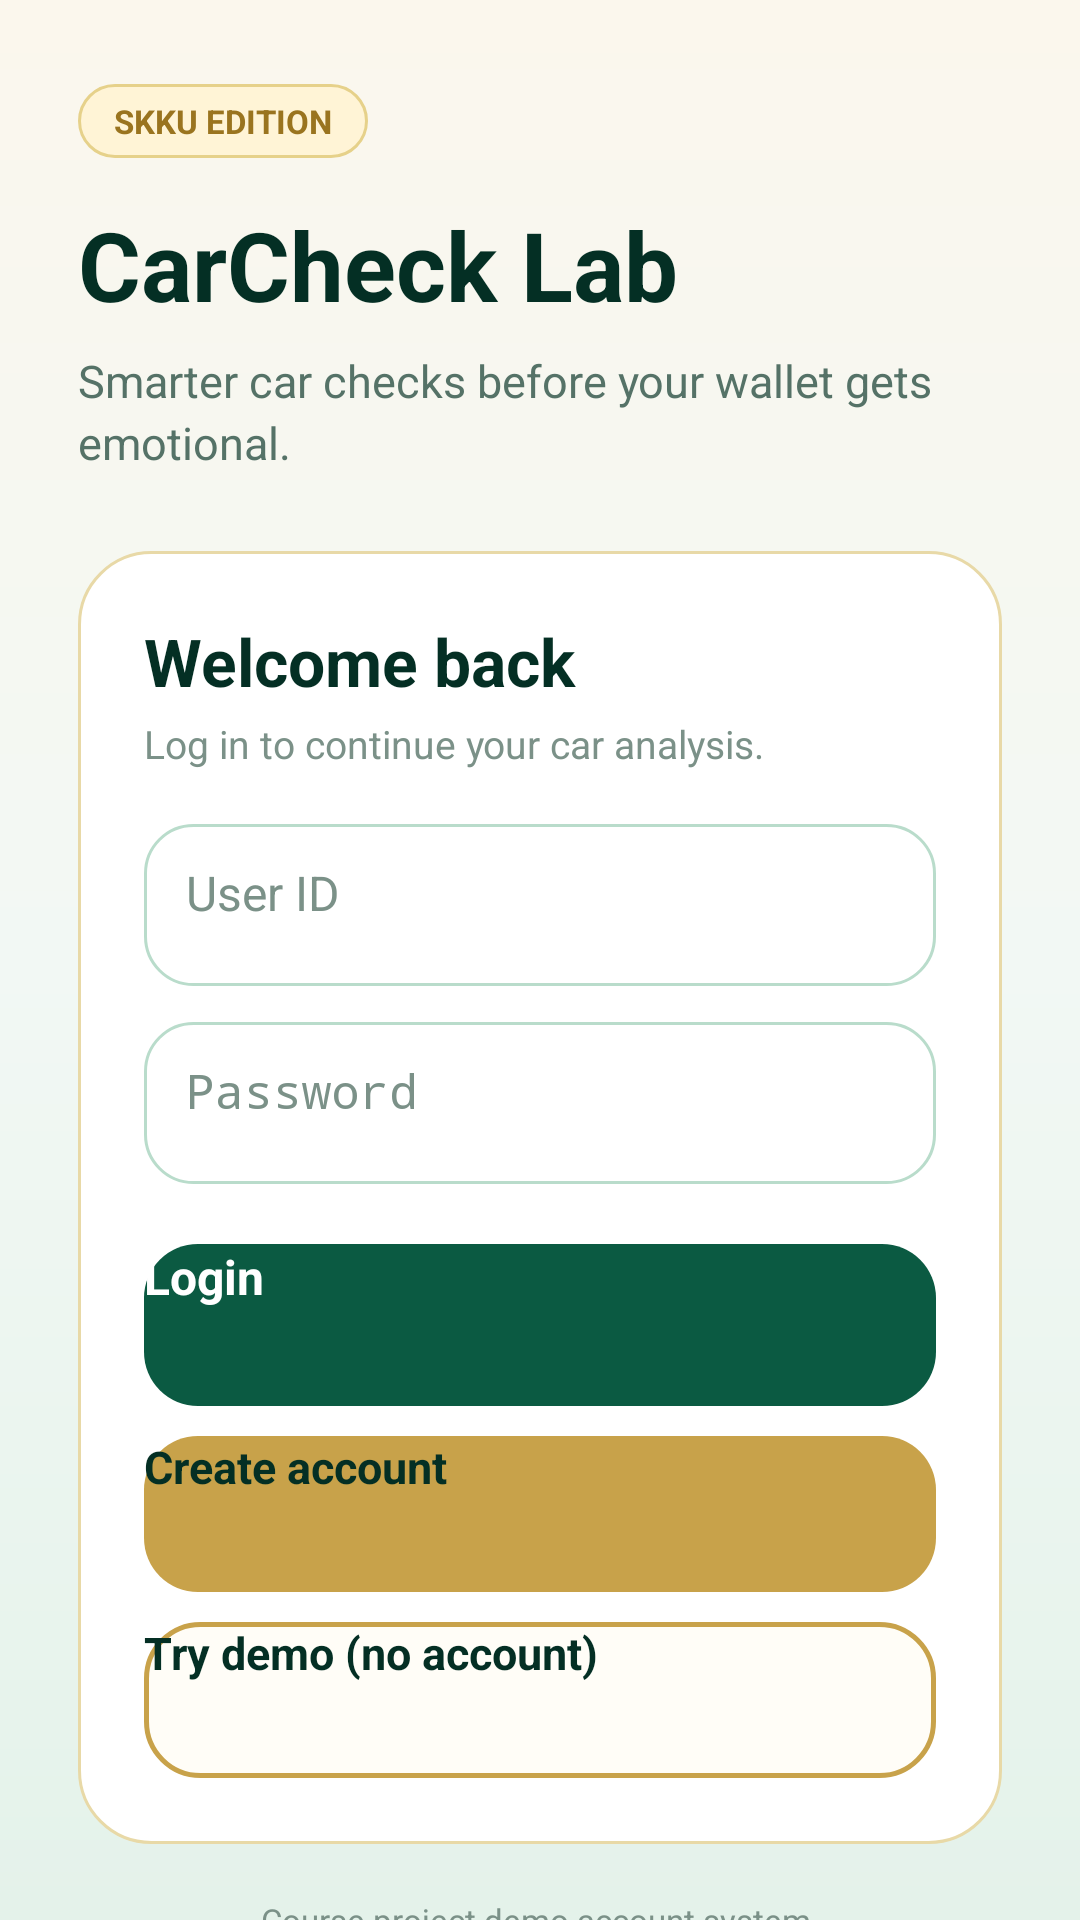

Android layout source for this screen:
<!-- AndroidManifest.xml: application theme Theme.Personal_Project -->
<!-- res/layout/activity_login.xml -->
<?xml version="1.0" encoding="utf-8"?>

<ScrollView xmlns:android="http://schemas.android.com/apk/res/android"
    android:id="@+id/scrollLogin"
    android:layout_width="match_parent"
    android:layout_height="match_parent"
    android:background="@drawable/bg_skk_login">

    <LinearLayout
        android:id="@+id/layoutLoginRoot"
        android:layout_width="match_parent"
        android:layout_height="wrap_content"
        android:orientation="vertical"
        android:paddingStart="26dp"
        android:paddingTop="28dp"
        android:paddingEnd="26dp"
        android:paddingBottom="28dp">

        <TextView
            android:id="@+id/textBrandChip"
            android:layout_width="wrap_content"
            android:layout_height="wrap_content"
            android:background="@drawable/chip_skk_gold"
            android:paddingStart="12dp"
            android:paddingTop="5dp"
            android:paddingEnd="12dp"
            android:paddingBottom="5dp"
            android:text="SKKU EDITION"
            android:textColor="@color/skku_gold_700"
            android:textSize="11sp"
            android:textStyle="bold" />

        <TextView
            android:id="@+id/textLoginTitle"
            android:layout_width="match_parent"
            android:layout_height="wrap_content"
            android:layout_marginTop="14dp"
            android:text="CarCheck Lab"
            android:textColor="@color/skku_green_950"
            android:textSize="32sp"
            android:textStyle="bold" />

        <TextView
            android:id="@+id/textLoginSubtitle"
            android:layout_width="match_parent"
            android:layout_height="wrap_content"
            android:layout_marginTop="7dp"
            android:text="Smarter car checks before your wallet gets emotional."
            android:textColor="@color/text_secondary"
            android:textSize="15sp"
            android:lineSpacingExtra="3dp" />

        <LinearLayout
            android:id="@+id/layoutLoginCard"
            android:layout_width="match_parent"
            android:layout_height="wrap_content"
            android:layout_marginTop="26dp"
            android:background="@drawable/card_skk_white"
            android:elevation="3dp"
            android:orientation="vertical"
            android:padding="22dp">

            <TextView
                android:id="@+id/textLoginCardTitle"
                android:layout_width="match_parent"
                android:layout_height="wrap_content"
                android:text="Welcome back"
                android:textColor="@color/skku_green_950"
                android:textSize="22sp"
                android:textStyle="bold" />

            <TextView
                android:id="@+id/textLoginCardSubtitle"
                android:layout_width="match_parent"
                android:layout_height="wrap_content"
                android:layout_marginTop="4dp"
                android:text="Log in to continue your car analysis."
                android:textColor="@color/text_muted"
                android:textSize="13sp" />

            <EditText
                android:id="@+id/editUserId"
                android:layout_width="match_parent"
                android:layout_height="54dp"
                android:layout_marginTop="18dp"
                android:background="@drawable/input_skk"
                android:hint="User ID"
                android:importantForAutofill="no"
                android:inputType="text"
                android:saveEnabled="false"
                android:textColor="@color/text_primary"
                android:textColorHint="@color/text_muted"
                android:textSize="16sp" />

            <EditText
                android:id="@+id/editPassword"
                android:layout_width="match_parent"
                android:layout_height="54dp"
                android:layout_marginTop="12dp"
                android:background="@drawable/input_skk"
                android:hint="Password"
                android:importantForAutofill="no"
                android:inputType="textPassword"
                android:saveEnabled="false"
                android:textColor="@color/text_primary"
                android:textColorHint="@color/text_muted"
                android:textSize="16sp" />

            <Button
                android:id="@+id/buttonLogin"
                android:layout_width="match_parent"
                android:layout_height="54dp"
                android:layout_marginTop="20dp"
                android:background="@drawable/button_skk_green"
                android:backgroundTint="@null"
                android:text="Login"
                android:textAllCaps="false"
                android:textColor="@color/white"
                android:textSize="16sp"
                android:textStyle="bold" />

            <Button
                android:id="@+id/buttonRegister"
                android:layout_width="match_parent"
                android:layout_height="52dp"
                android:layout_marginTop="10dp"
                android:background="@drawable/button_skk_gold"
                android:backgroundTint="@null"
                android:text="Create account"
                android:textAllCaps="false"
                android:textColor="@color/skku_green_950"
                android:textSize="15sp"
                android:textStyle="bold" />

            <Button
                android:id="@+id/buttonDemo"
                android:layout_width="match_parent"
                android:layout_height="52dp"
                android:layout_marginTop="10dp"
                android:background="@drawable/button_skk_outline"
                android:backgroundTint="@null"
                android:text="Try demo (no account)"
                android:textAllCaps="false"
                android:textColor="@color/skku_green_950"
                android:textSize="15sp"
                android:textStyle="bold" />

            <ProgressBar
                android:id="@+id/progressLogin"
                style="?android:attr/progressBarStyle"
                android:layout_width="36dp"
                android:layout_height="36dp"
                android:layout_gravity="center_horizontal"
                android:layout_marginTop="16dp"
                android:visibility="gone" />

            <TextView
                android:id="@+id/textLoginStatus"
                android:layout_width="match_parent"
                android:layout_height="wrap_content"
                android:layout_marginTop="14dp"
                android:background="@drawable/card_skk_soft"
                android:padding="12dp"
                android:text=""
                android:textColor="@color/text_secondary"
                android:textSize="12sp"
                android:visibility="gone"
                android:lineSpacingExtra="3dp" />

        </LinearLayout>

        <TextView
            android:id="@+id/textLoginFooter"
            android:layout_width="match_parent"
            android:layout_height="wrap_content"
            android:layout_marginTop="18dp"
            android:text="Course project demo account system."
            android:textColor="@color/text_muted"
            android:textSize="11sp"
            android:gravity="center" />

    </LinearLayout>
</ScrollView>
<!-- resources referenced by this layout -->
<resources>
  <color name="skku_gold_700">#9A741F</color>
  <color name="skku_green_950">#042F24</color>
  <color name="text_muted">#7B9188</color>
  <color name="text_primary">#123127</color>
  <color name="text_secondary">#557267</color>
  <color name="white">#FFFFFF</color>
  <!-- drawable bg_skk_login (drawable) -->
  <?xml version="1.0" encoding="utf-8"?>
  
  <shape xmlns:android="http://schemas.android.com/apk/res/android">
      <gradient
          android:startColor="#FBF7ED"
          android:centerColor="#F2F8F4"
          android:endColor="#E4F2EA"
          android:angle="270" />
  </shape>
  <!-- drawable button_skk_green (drawable) -->
  <?xml version="1.0" encoding="utf-8"?>
  
  <selector xmlns:android="http://schemas.android.com/apk/res/android">
  
      <item android:state_pressed="true">
          <shape>
              <solid android:color="@color/skku_green_950" />
              <corners android:radius="18dp" />
          </shape>
      </item>
  
      <item android:state_enabled="false">
          <shape>
              <solid android:color="@color/skku_green_200" />
              <corners android:radius="18dp" />
          </shape>
      </item>
  
      <item>
          <shape>
              <solid android:color="@color/skku_green_800" />
              <corners android:radius="18dp" />
          </shape>
      </item>
  
  </selector>
  <!-- drawable button_skk_outline (drawable) -->
  <?xml version="1.0" encoding="utf-8"?>
  
  <selector xmlns:android="http://schemas.android.com/apk/res/android">
  
      <item android:state_pressed="true">
          <shape>
              <solid android:color="@color/skku_gold_100" />
              <stroke
                  android:width="1.5dp"
                  android:color="@color/skku_gold_600" />
              <corners android:radius="18dp" />
          </shape>
      </item>
  
      <item>
          <shape>
              <solid android:color="#FFFDF7" />
              <stroke
                  android:width="1.5dp"
                  android:color="@color/skku_gold_500" />
              <corners android:radius="18dp" />
          </shape>
      </item>
  
  </selector>
  <!-- drawable card_skk_soft (drawable) -->
  <?xml version="1.0" encoding="utf-8"?>
  
  <shape xmlns:android="http://schemas.android.com/apk/res/android">
      <solid android:color="#F8FCF9" />
      <stroke
          android:width="1dp"
          android:color="@color/skku_line" />
      <corners android:radius="20dp" />
  </shape>
  <!-- drawable card_skk_white (drawable) -->
  <?xml version="1.0" encoding="utf-8"?>
  
  <shape xmlns:android="http://schemas.android.com/apk/res/android">
      <solid android:color="@color/skku_card" />
      <stroke
          android:width="1dp"
          android:color="@color/skku_line_gold" />
      <corners android:radius="24dp" />
  </shape>
  <!-- drawable chip_skk_gold (drawable) -->
  <?xml version="1.0" encoding="utf-8"?>
  
  <shape xmlns:android="http://schemas.android.com/apk/res/android">
      <solid android:color="@color/skku_gold_100" />
      <stroke
          android:width="1dp"
          android:color="@color/skku_gold_300" />
      <corners android:radius="999dp" />
  </shape>
  <style name="Theme.Personal_Project" parent="Base.Theme.Personal_Project" />
  <color name="skku_gold_100">#FFF4D6</color>
  <color name="skku_gold_300">#E6D18A</color>
  <color name="skku_gold_500">#C8A24A</color>
  <color name="skku_green_200">#B9DCCB</color>
  <color name="skku_green_800">#0B5A42</color>
  <color name="skku_gold_600">#B78A29</color>
  <color name="skku_line">#D9E7DE</color>
  <color name="skku_card">#FFFFFF</color>
  <color name="skku_line_gold">#E8D9A7</color>
  <color name="skku_green_100">#E4F2EA</color>
  <color name="skku_gold_900">#5F4310</color>
  <color name="skku_ivory">#FBF7ED</color>
</resources>
